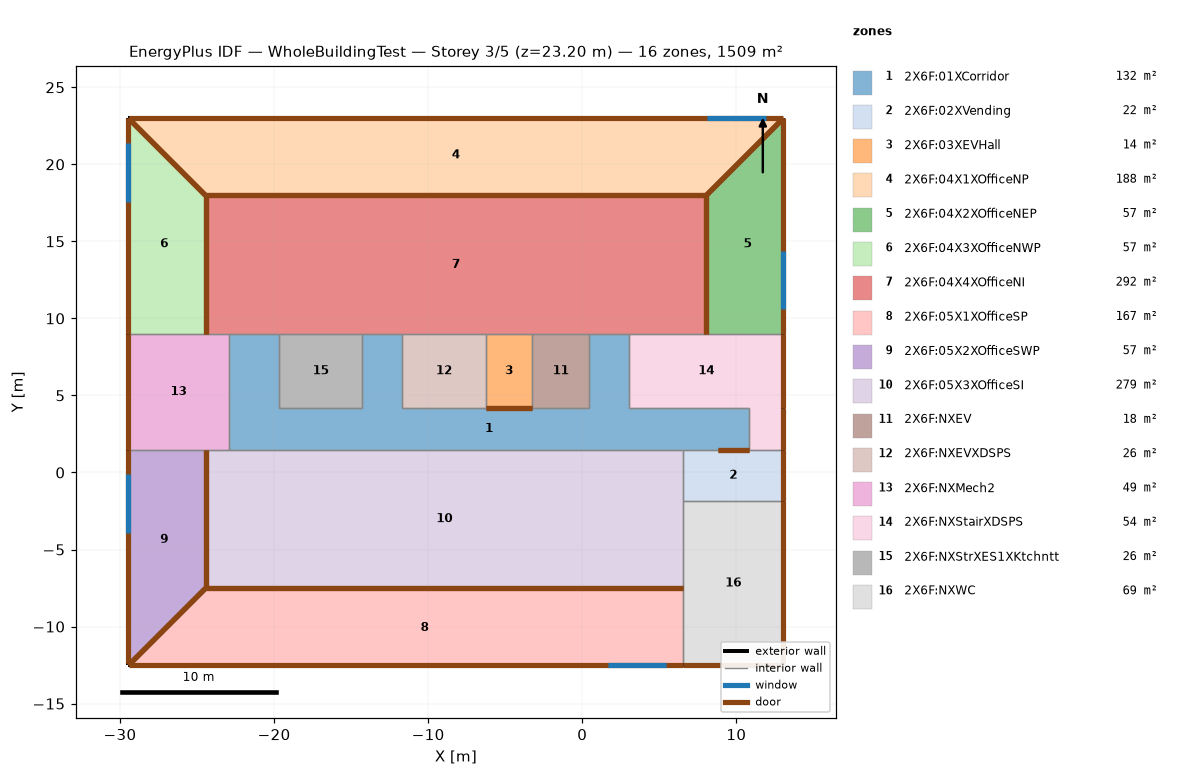
=== STOREY PLAN SPEC (per zone: floor XY polygon, exterior-wall plan segments, windows/doors) ===
zone 1: 2X6F:01XCorridor  (132.1 m²)
  floor: (3.05, 4.18) (0.45, 4.18) (0.45, 8.98) (3.05, 8.98)
  floor: (-11.70, 4.18) (-14.30, 4.18) (-14.30, 8.98) (-11.70, 8.98)
  floor: (-19.65, 4.18) (-22.95, 4.18) (-22.95, 8.98) (-19.65, 8.98)
  floor: (10.85, 1.48) (-22.95, 1.48) (-22.95, 4.18) (10.85, 4.18)
  interior walls: 17
zone 2: 2X6F:02XVending  (21.8 m²)
  floor: (13.05, -1.87) (6.55, -1.87) (6.55, 1.48) (13.05, 1.48)
  exterior wall: (13.05, -1.87) – (13.05, 1.48)  [3.3 m]
    door: (13.05, -1.86) – (13.05, 1.48)  [3.0 m²]
  interior walls: 4
zone 3: 2X6F:03XEVHall  (14.4 m²)
  floor: (-3.25, 4.18) (-6.25, 4.18) (-6.25, 8.98) (-3.25, 8.98)
  interior walls: 4
zone 4: 2X6F:04X1XOfficeNP  (187.5 m²)
  floor: (8.05, 17.98) (-24.45, 17.98) (-29.45, 22.98) (13.05, 22.98)
  exterior wall: (13.05, 22.98) – (-29.45, 22.98)  [42.5 m]
    door: (13.05, 22.98) – (-29.45, 22.98)  [38.0 m²]
    window: (11.91, 22.98) – (8.11, 22.98)  [5.3 m²]
  interior walls: 3
zone 5: 2X6F:04X2XOfficeNEP  (57.5 m²)
  floor: (13.05, 8.98) (8.05, 8.98) (8.05, 17.98) (13.05, 22.98)
  exterior wall: (13.05, 8.98) – (13.05, 22.98)  [14.0 m]
    door: (13.05, 8.99) – (13.05, 22.98)  [12.5 m²]
    window: (13.05, 10.58) – (13.05, 14.38)  [5.3 m²]
  interior walls: 3
zone 6: 2X6F:04X3XOfficeNWP  (57.5 m²)
  floor: (-24.45, 8.98) (-29.45, 8.98) (-29.45, 22.98) (-24.45, 17.98)
  exterior wall: (-29.45, 22.98) – (-29.45, 8.98)  [14.0 m]
    door: (-29.45, 22.98) – (-29.45, 8.99)  [12.5 m²]
    window: (-29.45, 21.38) – (-29.45, 17.58)  [5.3 m²]
  interior walls: 3
zone 7: 2X6F:04X4XOfficeNI  (292.5 m²)
  floor: (8.05, 8.98) (-24.45, 8.98) (-24.45, 17.98) (8.05, 17.98)
  interior walls: 12
zone 8: 2X6F:05X1XOfficeSP  (167.5 m²)
  floor: (6.55, -12.52) (-29.45, -12.52) (-24.45, -7.52) (6.55, -7.52)
  exterior wall: (-29.45, -12.52) – (6.55, -12.52)  [36.0 m]
    door: (-29.45, -12.52) – (6.55, -12.52)  [32.3 m²]
    window: (1.65, -12.52) – (5.45, -12.52)  [5.3 m²]
  interior walls: 3
zone 9: 2X6F:05X2XOfficeSWP  (57.5 m²)
  floor: (-29.45, -12.52) (-29.45, 1.48) (-24.45, 1.48) (-24.45, -7.52)
  exterior wall: (-29.45, 1.48) – (-29.45, -12.52)  [14.0 m]
    door: (-29.45, 1.48) – (-29.45, -12.39)  [12.4 m²]
    window: (-29.45, -0.12) – (-29.45, -3.92)  [5.3 m²]
  interior walls: 3
zone 10: 2X6F:05X3XOfficeSI  (279.0 m²)
  floor: (6.55, -7.52) (-24.45, -7.52) (-24.45, 1.48) (6.55, 1.48)
  interior walls: 6
zone 11: 2X6F:NXEV  (17.8 m²)
  floor: (0.45, 4.18) (-3.25, 4.18) (-3.25, 8.98) (0.45, 8.98)
  interior walls: 4
zone 12: 2X6F:NXEVXDSPS  (26.2 m²)
  floor: (-6.25, 4.18) (-11.70, 4.18) (-11.70, 8.98) (-6.25, 8.98)
  interior walls: 4
zone 13: 2X6F:NXMech2  (48.8 m²)
  floor: (-22.95, 1.48) (-29.45, 1.48) (-29.45, 8.98) (-22.95, 8.98)
  exterior wall: (-29.45, 8.98) – (-29.45, 1.48)  [7.5 m]
    door: (-29.45, 8.98) – (-29.45, 1.49)  [6.7 m²]
  interior walls: 5
zone 14: 2X6F:NXStairXDSPS  (53.9 m²)
  floor: (13.05, 1.48) (10.85, 1.48) (10.85, 4.18) (13.05, 4.18)
  floor: (13.05, 4.18) (3.05, 4.18) (3.05, 8.98) (13.05, 8.98)
  exterior wall: (13.05, 1.48) – (13.05, 8.98)  [7.5 m]
    door: (13.05, 1.49) – (13.05, 4.18)  [2.4 m²]
    door: (13.05, 4.19) – (13.05, 8.98)  [4.3 m²]
  interior walls: 6
zone 15: 2X6F:NXStrXES1XKtchntt  (25.7 m²)
  floor: (-14.30, 4.18) (-19.65, 4.18) (-19.65, 8.98) (-14.30, 8.98)
  interior walls: 4
zone 16: 2X6F:NXWC  (69.2 m²)
  floor: (13.05, -12.52) (6.55, -12.52) (6.55, -1.87) (13.05, -1.87)
  exterior wall: (13.05, -12.52) – (13.05, -1.87)  [10.6 m]
    door: (13.05, -12.51) – (13.05, -1.87)  [9.5 m²]
  exterior wall: (6.55, -12.52) – (13.05, -12.52)  [6.5 m]
    door: (6.55, -12.52) – (13.05, -12.52)  [5.8 m²]
  interior walls: 3

=== DERIVED (storey summary) ===
Building: WholeBuildingTest
Storey: 3 of 5  (floor level z = 23.20 m)
Storey gross floor area: 1508.7 m²
Zones on this storey: 16
  - 2X6F:01XCorridor: floor 132.1 m²
  - 2X6F:02XVending: floor 21.8 m²; exterior wall 3.3 m (13.4 m²); WWR 0.0%; 1 door(s)
  - 2X6F:03XEVHall: floor 14.4 m²
  - 2X6F:04X1XOfficeNP: floor 187.5 m²; exterior wall 42.5 m (170.0 m²); 1 window(s) 5.3 m²; WWR 3.1%; 1 door(s)
  - 2X6F:04X2XOfficeNEP: floor 57.5 m²; exterior wall 14.0 m (56.0 m²); 1 window(s) 5.3 m²; WWR 9.5%; 1 door(s)
  - 2X6F:04X3XOfficeNWP: floor 57.5 m²; exterior wall 14.0 m (56.0 m²); 1 window(s) 5.3 m²; WWR 9.5%; 1 door(s)
  - 2X6F:04X4XOfficeNI: floor 292.5 m²
  - 2X6F:05X1XOfficeSP: floor 167.5 m²; exterior wall 36.0 m (144.0 m²); 1 window(s) 5.3 m²; WWR 3.7%; 1 door(s)
  - 2X6F:05X2XOfficeSWP: floor 57.5 m²; exterior wall 14.0 m (56.0 m²); 1 window(s) 5.3 m²; WWR 9.5%; 1 door(s)
  - 2X6F:05X3XOfficeSI: floor 279.0 m²
  - 2X6F:NXEV: floor 17.8 m²
  - 2X6F:NXEVXDSPS: floor 26.2 m²
  - 2X6F:NXMech2: floor 48.8 m²; exterior wall 7.5 m (30.0 m²); WWR 0.0%; 1 door(s)
  - 2X6F:NXStairXDSPS: floor 53.9 m²; exterior wall 7.5 m (30.0 m²); WWR 0.0%; 2 door(s)
  - 2X6F:NXStrXES1XKtchntt: floor 25.7 m²
  - 2X6F:NXWC: floor 69.2 m²; exterior wall 17.1 m (68.6 m²); WWR 0.0%; 2 door(s)
Zone adjacency (shared interzone walls):
  - 2X6F:01XCorridor ↔ 2X6F:02XVending
  - 2X6F:01XCorridor ↔ 2X6F:03XEVHall
  - 2X6F:01XCorridor ↔ 2X6F:04X4XOfficeNI
  - 2X6F:01XCorridor ↔ 2X6F:05X3XOfficeSI
  - 2X6F:01XCorridor ↔ 2X6F:NXEV
  - 2X6F:01XCorridor ↔ 2X6F:NXEVXDSPS
  - 2X6F:01XCorridor ↔ 2X6F:NXMech2
  - 2X6F:01XCorridor ↔ 2X6F:NXStairXDSPS
  - 2X6F:01XCorridor ↔ 2X6F:NXStrXES1XKtchntt
  - 2X6F:02XVending ↔ 2X6F:05X3XOfficeSI
  - 2X6F:02XVending ↔ 2X6F:NXStairXDSPS
  - 2X6F:02XVending ↔ 2X6F:NXWC
  - 2X6F:03XEVHall ↔ 2X6F:04X4XOfficeNI
  - 2X6F:03XEVHall ↔ 2X6F:NXEV
  - 2X6F:03XEVHall ↔ 2X6F:NXEVXDSPS
  - 2X6F:04X1XOfficeNP ↔ 2X6F:04X2XOfficeNEP
  - 2X6F:04X1XOfficeNP ↔ 2X6F:04X3XOfficeNWP
  - 2X6F:04X1XOfficeNP ↔ 2X6F:04X4XOfficeNI
  - 2X6F:04X2XOfficeNEP ↔ 2X6F:04X4XOfficeNI
  - 2X6F:04X2XOfficeNEP ↔ 2X6F:NXStairXDSPS
  - 2X6F:04X3XOfficeNWP ↔ 2X6F:04X4XOfficeNI
  - 2X6F:04X3XOfficeNWP ↔ 2X6F:NXMech2
  - 2X6F:04X4XOfficeNI ↔ 2X6F:NXEV
  - 2X6F:04X4XOfficeNI ↔ 2X6F:NXEVXDSPS
  - 2X6F:04X4XOfficeNI ↔ 2X6F:NXMech2
  - 2X6F:04X4XOfficeNI ↔ 2X6F:NXStairXDSPS
  - 2X6F:04X4XOfficeNI ↔ 2X6F:NXStrXES1XKtchntt
  - 2X6F:05X1XOfficeSP ↔ 2X6F:05X2XOfficeSWP
  - 2X6F:05X1XOfficeSP ↔ 2X6F:05X3XOfficeSI
  - 2X6F:05X1XOfficeSP ↔ 2X6F:NXWC
  - 2X6F:05X2XOfficeSWP ↔ 2X6F:05X3XOfficeSI
  - 2X6F:05X2XOfficeSWP ↔ 2X6F:NXMech2
  - 2X6F:05X3XOfficeSI ↔ 2X6F:NXMech2
  - 2X6F:05X3XOfficeSI ↔ 2X6F:NXWC